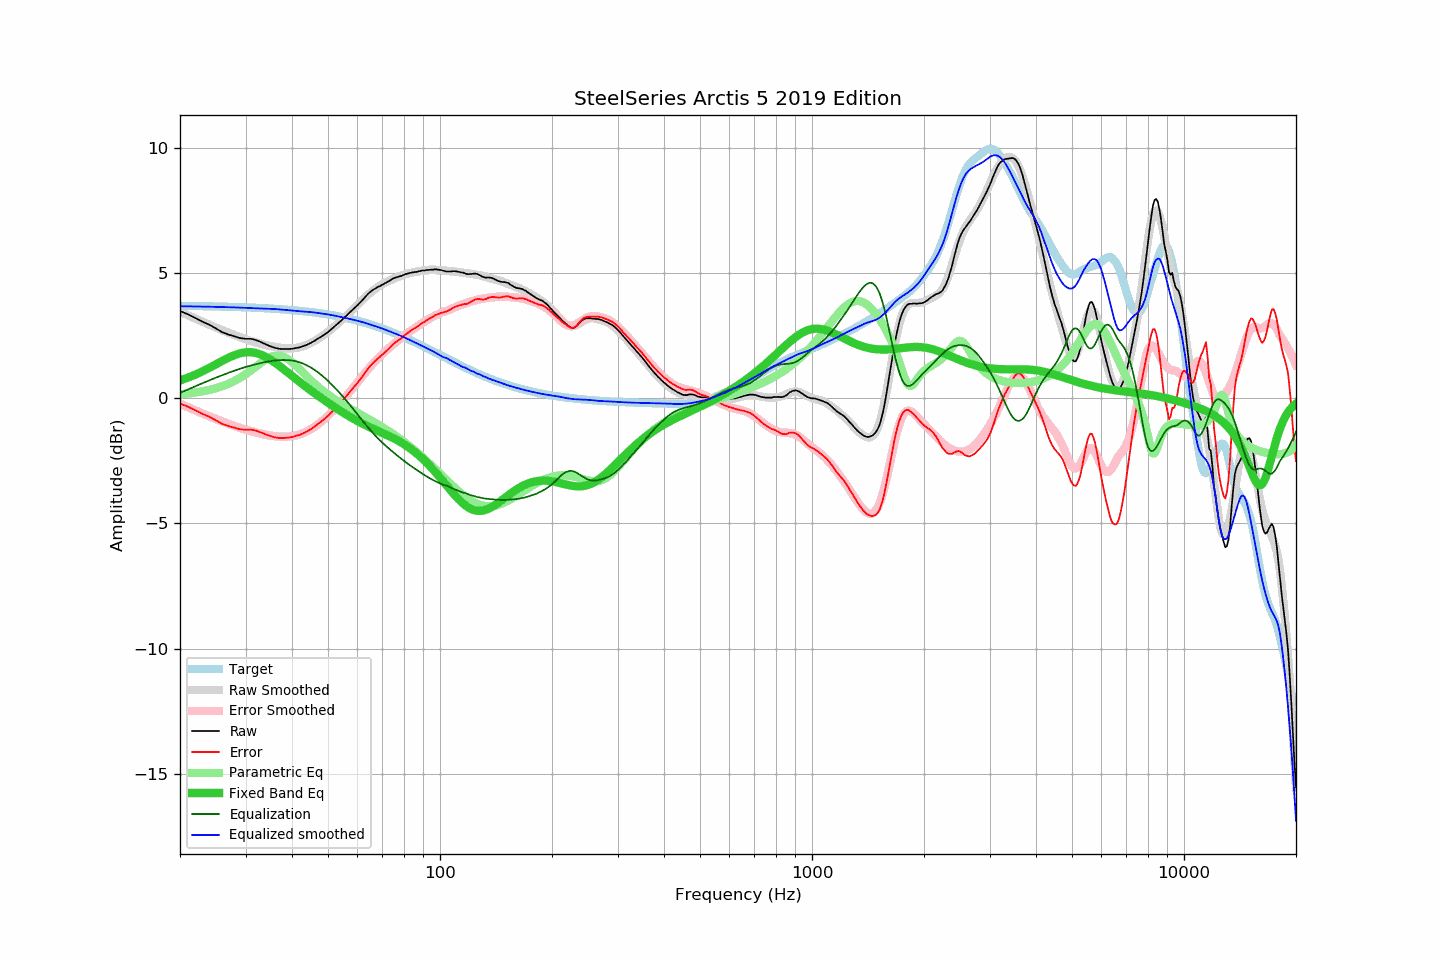

The file beside this chart, header and first rows:
frequency, raw, error, smoothed, error_smoothed, equalization, parametric_eq, equalized_raw, equalized_smoothed, target
20, 3.49, -0.21, 3.46, -0.22, 0.22, 0.71, 3.71, 3.68, 3.70
21, 3.36, -0.33, 3.32, -0.35, 0.35, 0.83, 3.71, 3.68, 3.69
22, 3.21, -0.48, 3.19, -0.48, 0.48, 0.95, 3.69, 3.67, 3.69
23, 3.06, -0.62, 3.06, -0.61, 0.61, 1.08, 3.67, 3.67, 3.68
24, 2.94, -0.74, 2.94, -0.72, 0.72, 1.22, 3.66, 3.66, 3.68
25, 2.79, -0.88, 2.83, -0.83, 0.83, 1.36, 3.62, 3.66, 3.67
26, 2.64, -1.03, 2.72, -0.93, 0.93, 1.50, 3.57, 3.65, 3.67
27, 2.55, -1.11, 2.62, -1.02, 1.02, 1.62, 3.57, 3.64, 3.66
28, 2.48, -1.17, 2.53, -1.10, 1.10, 1.73, 3.58, 3.63, 3.65
29, 2.41, -1.24, 2.44, -1.18, 1.18, 1.80, 3.59, 3.63, 3.64
30, 2.38, -1.26, 2.37, -1.25, 1.25, 1.84, 3.63, 3.62, 3.64
31, 2.38, -1.25, 2.30, -1.31, 1.31, 1.85, 3.69, 3.61, 3.63
32, 2.33, -1.29, 2.23, -1.36, 1.36, 1.81, 3.69, 3.60, 3.62
33, 2.25, -1.36, 2.18, -1.41, 1.41, 1.75, 3.66, 3.59, 3.61
34, 2.16, -1.44, 2.13, -1.45, 1.45, 1.66, 3.61, 3.58, 3.60
35, 2.08, -1.51, 2.09, -1.49, 1.49, 1.55, 3.57, 3.58, 3.59
36, 2.02, -1.56, 2.06, -1.51, 1.51, 1.43, 3.53, 3.57, 3.58
37, 1.98, -1.59, 2.03, -1.53, 1.53, 1.30, 3.51, 3.55, 3.57
38, 1.97, -1.58, 2.01, -1.53, 1.53, 1.16, 3.50, 3.54, 3.55
39, 1.97, -1.57, 2.00, -1.53, 1.53, 1.03, 3.50, 3.52, 3.54
40, 1.98, -1.55, 2.00, -1.51, 1.51, 0.90, 3.49, 3.51, 3.53
41, 2.01, -1.50, 2.01, -1.48, 1.48, 0.77, 3.49, 3.49, 3.51
42, 2.04, -1.46, 2.04, -1.44, 1.44, 0.65, 3.48, 3.48, 3.50
43, 2.09, -1.39, 2.09, -1.38, 1.38, 0.53, 3.47, 3.47, 3.48
44, 2.15, -1.32, 2.15, -1.31, 1.31, 0.42, 3.46, 3.46, 3.46
45, 2.22, -1.23, 2.22, -1.23, 1.23, 0.31, 3.45, 3.44, 3.45
46, 2.30, -1.13, 2.29, -1.14, 1.14, 0.20, 3.44, 3.43, 3.43
47, 2.39, -1.02, 2.38, -1.04, 1.04, 0.10, 3.43, 3.41, 3.41
48, 2.47, -0.92, 2.46, -0.93, 0.93, 0.01, 3.40, 3.39, 3.39
49, 2.56, -0.81, 2.56, -0.81, 0.81, -0.09, 3.37, 3.37, 3.37
50, 2.65, -0.70, 2.66, -0.70, 0.70, -0.18, 3.34, 3.35, 3.35
51, 2.76, -0.57, 2.76, -0.57, 0.57, -0.26, 3.33, 3.33, 3.33
52, 2.87, -0.44, 2.86, -0.44, 0.44, -0.35, 3.31, 3.31, 3.31
53, 2.97, -0.31, 2.97, -0.31, 0.31, -0.43, 3.28, 3.28, 3.28
54, 3.08, -0.18, 3.07, -0.18, 0.18, -0.51, 3.26, 3.26, 3.26
55, 3.19, -0.05, 3.18, -0.05, 0.05, -0.58, 3.24, 3.23, 3.24
56, 3.30, 0.09, 3.29, 0.09, -0.09, -0.65, 3.21, 3.20, 3.21
57, 3.41, 0.22, 3.41, 0.23, -0.23, -0.72, 3.18, 3.18, 3.18
58, 3.52, 0.36, 3.52, 0.37, -0.37, -0.79, 3.15, 3.15, 3.16
59, 3.62, 0.49, 3.63, 0.51, -0.51, -0.85, 3.11, 3.13, 3.13
60, 3.72, 0.62, 3.74, 0.64, -0.64, -0.91, 3.08, 3.10, 3.10
61, 3.83, 0.75, 3.85, 0.78, -0.78, -0.96, 3.05, 3.07, 3.07
62, 3.94, 0.89, 3.95, 0.91, -0.91, -1.02, 3.03, 3.04, 3.05
63, 4.06, 1.04, 4.05, 1.03, -1.03, -1.07, 3.03, 3.01, 3.02
64, 4.17, 1.18, 4.14, 1.16, -1.16, -1.12, 3.01, 2.98, 2.99
65, 4.26, 1.30, 4.22, 1.27, -1.27, -1.17, 2.99, 2.95, 2.95
66, 4.33, 1.41, 4.30, 1.38, -1.38, -1.21, 2.95, 2.92, 2.92
67, 4.39, 1.50, 4.37, 1.49, -1.49, -1.25, 2.90, 2.89, 2.89
68, 4.45, 1.59, 4.44, 1.59, -1.59, -1.30, 2.86, 2.85, 2.86
69, 4.49, 1.66, 4.51, 1.68, -1.68, -1.34, 2.81, 2.82, 2.83
70, 4.54, 1.75, 4.56, 1.77, -1.77, -1.38, 2.77, 2.79, 2.79
71, 4.59, 1.83, 4.61, 1.86, -1.86, -1.42, 2.73, 2.75, 2.76
72, 4.64, 1.91, 4.66, 1.94, -1.94, -1.46, 2.70, 2.72, 2.72
73, 4.69, 2.00, 4.70, 2.02, -2.02, -1.51, 2.67, 2.68, 2.69
74, 4.75, 2.09, 4.74, 2.09, -2.09, -1.55, 2.66, 2.65, 2.66
75, 4.80, 2.18, 4.78, 2.16, -2.16, -1.59, 2.64, 2.61, 2.62
76, 4.83, 2.24, 4.82, 2.23, -2.23, -1.64, 2.59, 2.58, 2.59
77, 4.85, 2.30, 4.85, 2.30, -2.30, -1.69, 2.55, 2.55, 2.55
78, 4.88, 2.36, 4.88, 2.37, -2.37, -1.73, 2.51, 2.51, 2.51
79, 4.90, 2.42, 4.91, 2.44, -2.44, -1.78, 2.46, 2.48, 2.48
... 553 more rows
